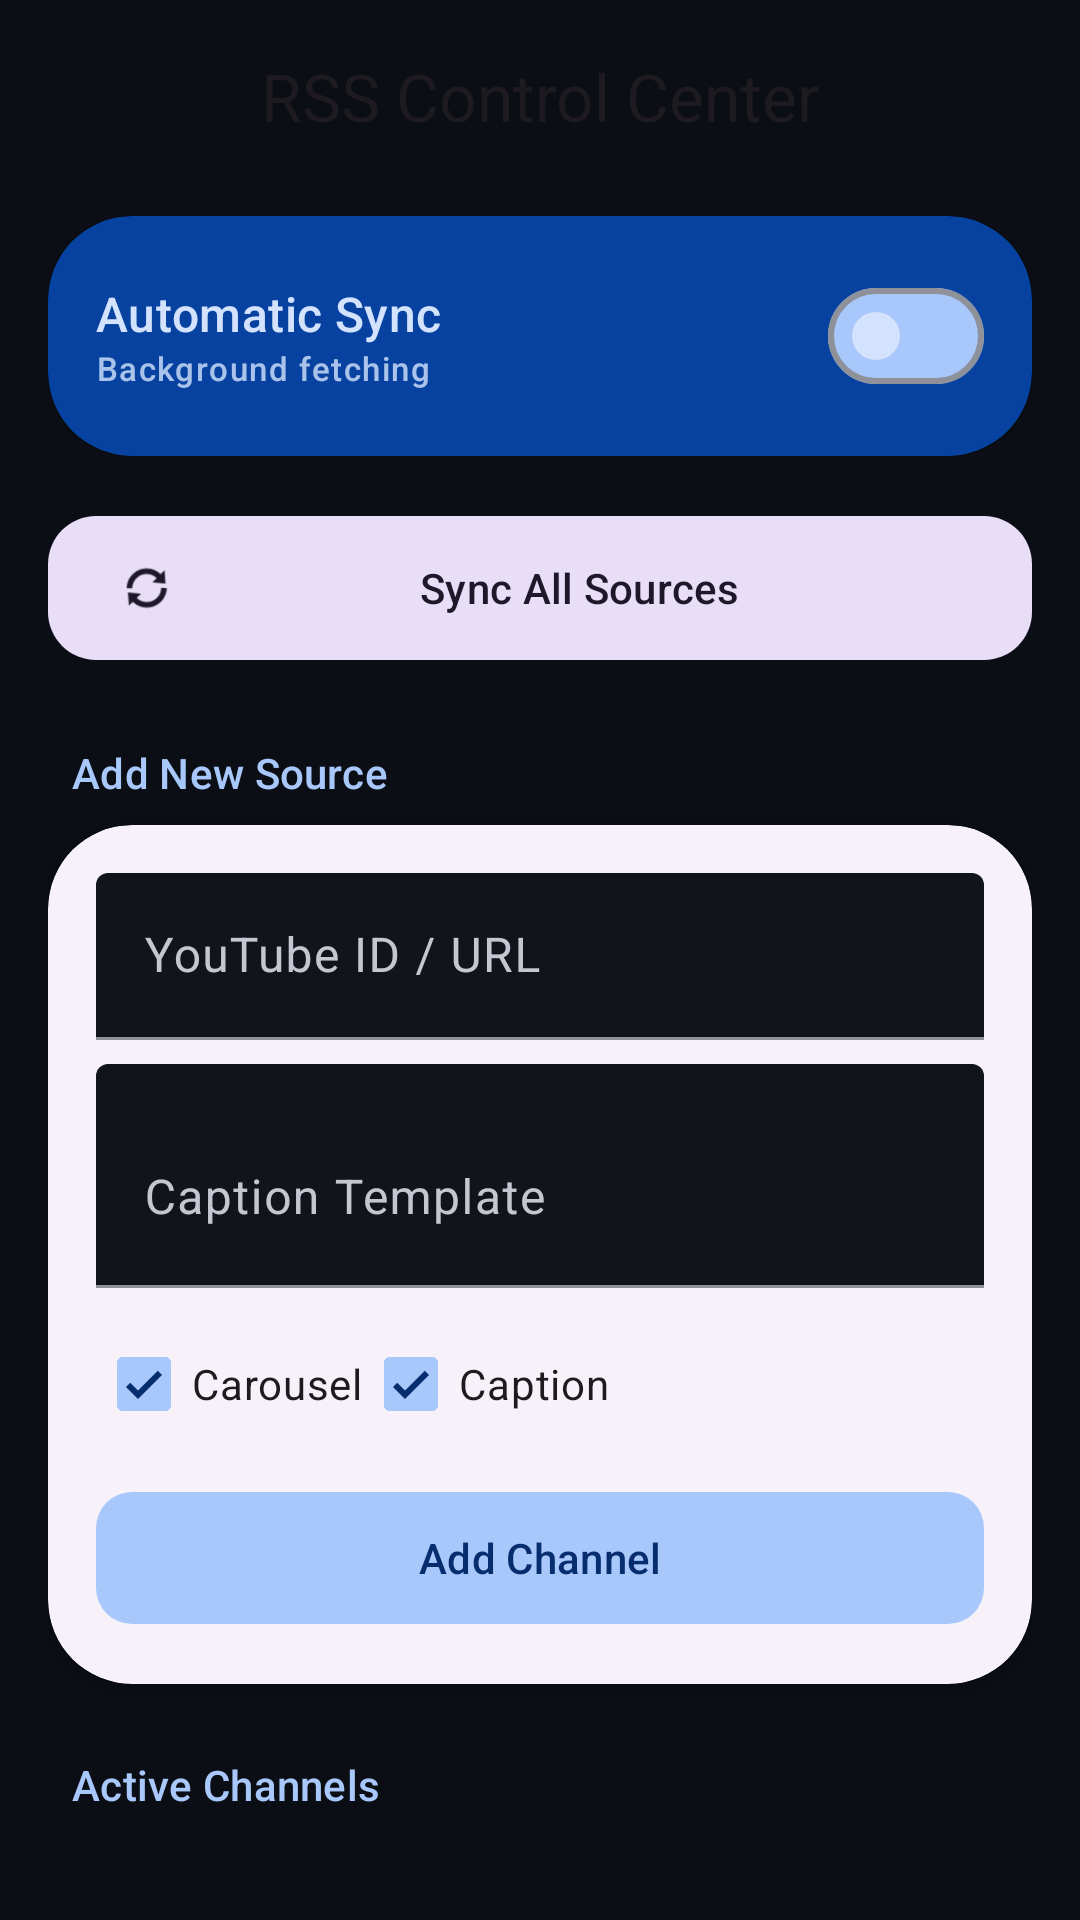

Write the Android layout XML for this screen, with the resource values it uses.
<!-- AndroidManifest.xml: application theme Theme.YtPost -->
<!-- res/layout/fragment_rss_manager.xml -->
<?xml version="1.0" encoding="utf-8"?>
<androidx.coordinatorlayout.widget.CoordinatorLayout xmlns:android="http://schemas.android.com/apk/res/android"
    xmlns:app="http://schemas.android.com/apk/res-auto"
    android:layout_width="match_parent"
    android:layout_height="match_parent"
    android:background="@color/background">

    <com.google.android.material.appbar.AppBarLayout
        android:layout_width="match_parent"
        android:layout_height="wrap_content"
        android:background="@color/background"
        app:elevation="0dp">
        <com.google.android.material.appbar.MaterialToolbar
            android:layout_width="match_parent"
            android:layout_height="?attr/actionBarSize"
            app:title="RSS Control Center"
            app:titleCentered="true"
            app:titleTextAppearance="@style/TextAppearance.Material3.TitleLarge" />
    </com.google.android.material.appbar.AppBarLayout>

    <androidx.core.widget.NestedScrollView
        android:layout_width="match_parent"
        android:layout_height="match_parent"
        app:layout_behavior="@string/appbar_scrolling_view_behavior">

        <LinearLayout
            android:layout_width="match_parent"
            android:layout_height="wrap_content"
            android:orientation="vertical"
            android:paddingHorizontal="16dp"
            android:paddingBottom="80dp">

            
            <com.google.android.material.card.MaterialCardView
                android:layout_width="match_parent"
                android:layout_height="wrap_content"
                android:layout_marginTop="8dp"
                android:layout_marginBottom="16dp"
                app:cardBackgroundColor="@color/primaryContainer">

                <LinearLayout
                    android:layout_width="match_parent"
                    android:layout_height="wrap_content"
                    android:gravity="center_vertical"
                    android:orientation="horizontal"
                    android:padding="16dp">

                    <LinearLayout
                        android:layout_width="0dp"
                        android:layout_height="wrap_content"
                        android:layout_weight="1"
                        android:orientation="vertical">
                        <TextView
                            android:layout_width="wrap_content"
                            android:layout_height="wrap_content"
                            android:text="Automatic Sync"
                            android:textColor="@color/onPrimaryContainer"
                            android:textAppearance="@style/TextAppearance.Material3.TitleMedium" />
                        <TextView
                            android:layout_width="wrap_content"
                            android:layout_height="wrap_content"
                            android:text="Background fetching"
                            android:textColor="@color/onPrimaryContainer"
                            android:alpha="0.8"
                            android:textAppearance="@style/TextAppearance.Material3.LabelSmall" />
                    </LinearLayout>

                    <com.google.android.material.materialswitch.MaterialSwitch
                        android:id="@+id/swAutoRss"
                        android:layout_width="wrap_content"
                        android:layout_height="wrap_content"
                        app:thumbTint="@color/onPrimaryContainer"
                        app:trackTint="@color/primary" />
                </LinearLayout>
            </com.google.android.material.card.MaterialCardView>

            <com.google.android.material.button.MaterialButton
                android:id="@+id/btnFetchManual"
                style="@style/Widget.Material3.Button.TonalButton"
                android:layout_width="match_parent"
                android:layout_height="56dp"
                android:layout_marginBottom="24dp"
                android:text="Sync All Sources"
                app:icon="@android:drawable/ic_popup_sync"
                app:cornerRadius="16dp" />

            
            <TextView
                android:layout_width="match_parent"
                android:layout_height="wrap_content"
                android:text="Add New Source"
                android:layout_marginStart="8dp"
                android:layout_marginBottom="8dp"
                android:textAppearance="@style/TextAppearance.Material3.TitleSmall"
                android:textColor="@color/primary" />

            <com.google.android.material.card.MaterialCardView
                android:layout_width="match_parent"
                android:layout_height="wrap_content"
                android:layout_marginBottom="24dp">

                <LinearLayout
                    android:layout_width="match_parent"
                    android:layout_height="wrap_content"
                    android:orientation="vertical"
                    android:padding="16dp">

                    <com.google.android.material.textfield.TextInputLayout
                        style="@style/Widget.Material3.TextInputLayout.FilledBox"
                        android:layout_width="match_parent"
                        android:layout_height="wrap_content"
                        app:boxBackgroundColor="@android:color/transparent"
                        android:hint="YouTube ID / URL">
                        <com.google.android.material.textfield.TextInputEditText
                            android:id="@+id/etRssSource"
                            android:layout_width="match_parent"
                            android:layout_height="wrap_content" />
                    </com.google.android.material.textfield.TextInputLayout>

                    <com.google.android.material.textfield.TextInputLayout
                        style="@style/Widget.Material3.TextInputLayout.FilledBox"
                        android:layout_width="match_parent"
                        android:layout_height="wrap_content"
                        android:layout_marginTop="8dp"
                        app:boxBackgroundColor="@android:color/transparent"
                        android:hint="Caption Template">
                        <com.google.android.material.textfield.TextInputEditText
                            android:id="@+id/etRssTemplate"
                            android:layout_width="match_parent"
                            android:layout_height="wrap_content"
                            android:inputType="textMultiLine"
                            android:minLines="2" />
                    </com.google.android.material.textfield.TextInputLayout>

                    <LinearLayout
                        android:layout_width="match_parent"
                        android:layout_height="wrap_content"
                        android:orientation="horizontal"
                        android:layout_marginTop="8dp">

                        <com.google.android.material.checkbox.MaterialCheckBox
                            android:id="@+id/cbRssCarousel"
                            android:layout_width="wrap_content"
                            android:layout_height="wrap_content"
                            android:text="Carousel"
                            android:checked="true" />

                        <com.google.android.material.checkbox.MaterialCheckBox
                            android:id="@+id/cbRssCaption"
                            android:layout_width="wrap_content"
                            android:layout_height="wrap_content"
                            android:text="Caption"
                            android:checked="true" />
                    </LinearLayout>

                    <com.google.android.material.button.MaterialButton
                        android:id="@+id/btnAddRss"
                        android:layout_width="match_parent"
                        android:layout_height="52dp"
                        android:layout_marginTop="8dp"
                        android:text="Add Channel"
                        app:cornerRadius="12dp" />
                </LinearLayout>
            </com.google.android.material.card.MaterialCardView>

            
            <TextView
                android:layout_width="match_parent"
                android:layout_height="wrap_content"
                android:text="Active Channels"
                android:layout_marginStart="8dp"
                android:layout_marginBottom="8dp"
                android:textAppearance="@style/TextAppearance.Material3.TitleSmall"
                android:textColor="@color/primary" />

            <androidx.recyclerview.widget.RecyclerView
                android:id="@+id/rvRssSources"
                android:layout_width="match_parent"
                android:layout_height="wrap_content"
                android:nestedScrollingEnabled="false"
                android:layout_marginBottom="24dp" />

            
            <TextView
                android:layout_width="match_parent"
                android:layout_height="wrap_content"
                android:text="Latest Activity"
                android:layout_marginStart="8dp"
                android:layout_marginBottom="8dp"
                android:textAppearance="@style/TextAppearance.Material3.TitleSmall"
                android:textColor="@color/primary" />

            <androidx.recyclerview.widget.RecyclerView
                android:id="@+id/rvRssPreview"
                android:layout_width="match_parent"
                android:layout_height="wrap_content"
                android:nestedScrollingEnabled="false" />

            <ProgressBar
                android:id="@+id/progressBar"
                style="?android:attr/progressBarStyle"
                android:layout_width="wrap_content"
                android:layout_height="wrap_content"
                android:layout_gravity="center"
                android:visibility="gone" />

        </LinearLayout>
    </androidx.core.widget.NestedScrollView>

</androidx.coordinatorlayout.widget.CoordinatorLayout>
<!-- resources referenced by this layout -->
<resources>
  <color name="background">#0B0E14</color>
  <color name="onPrimaryContainer">#D3E3FD</color>
  <color name="primary">#A8C7FA</color>
  <color name="primaryContainer">#0842A0</color>
  <style name="Theme.YtPost" parent="Base.Theme.YtPost" />
  <style name="Base.Theme.YtPost" parent="Theme.Material3.DayNight.NoActionBar">
          
          
          <item name="colorPrimary">@color/primary</item>
          <item name="colorOnPrimary">@color/onPrimary</item>
          <item name="colorPrimaryContainer">@color/primaryContainer</item>
          <item name="colorOnPrimaryContainer">@color/onPrimaryContainer</item>
  
          <item name="android:windowBackground">@color/background</item>
          <item name="android:statusBarColor">@color/background</item>
          <item name="android:navigationBarColor">@color/background</item>
  
          <item name="colorSurface">@color/surface</item>
          <item name="colorOnSurface">@color/onSurface</item>
          <item name="colorSurfaceVariant">@color/surfaceVariant</item>
          <item name="colorOnSurfaceVariant">@color/onSurfaceVariant</item>
  
          <item name="colorOutline">@color/outline</item>
          <item name="colorOutlineVariant">@color/outlineVariant</item>
          <item name="colorError">@color/error</item>
          <item name="colorOnError">@color/onError</item>
  
          
          <item name="materialCardViewStyle">@style/Widget.App.Card</item>
      </style>
  <color name="onPrimary">#062E6F</color>
  <color name="surface">#11141B</color>
  <color name="onSurface">#E2E2E6</color>
  <color name="surfaceVariant">#1E222A</color>
  <color name="onSurfaceVariant">#C4C7D0</color>
  <color name="outline">#8E9199</color>
  <color name="outlineVariant">#44474E</color>
  <color name="error">#F2B8B5</color>
  <color name="onError">#601410</color>
  <style name="Widget.App.Card" parent="Widget.Material3.CardView.Elevated">
          <item name="cardElevation">1dp</item>
          <item name="cardCornerRadius">28dp</item>
          
          <item name="cardBackgroundColor">?attr/colorSurfaceContainerLow</item>
          <item name="strokeWidth">0dp</item>
      </style>
</resources>
